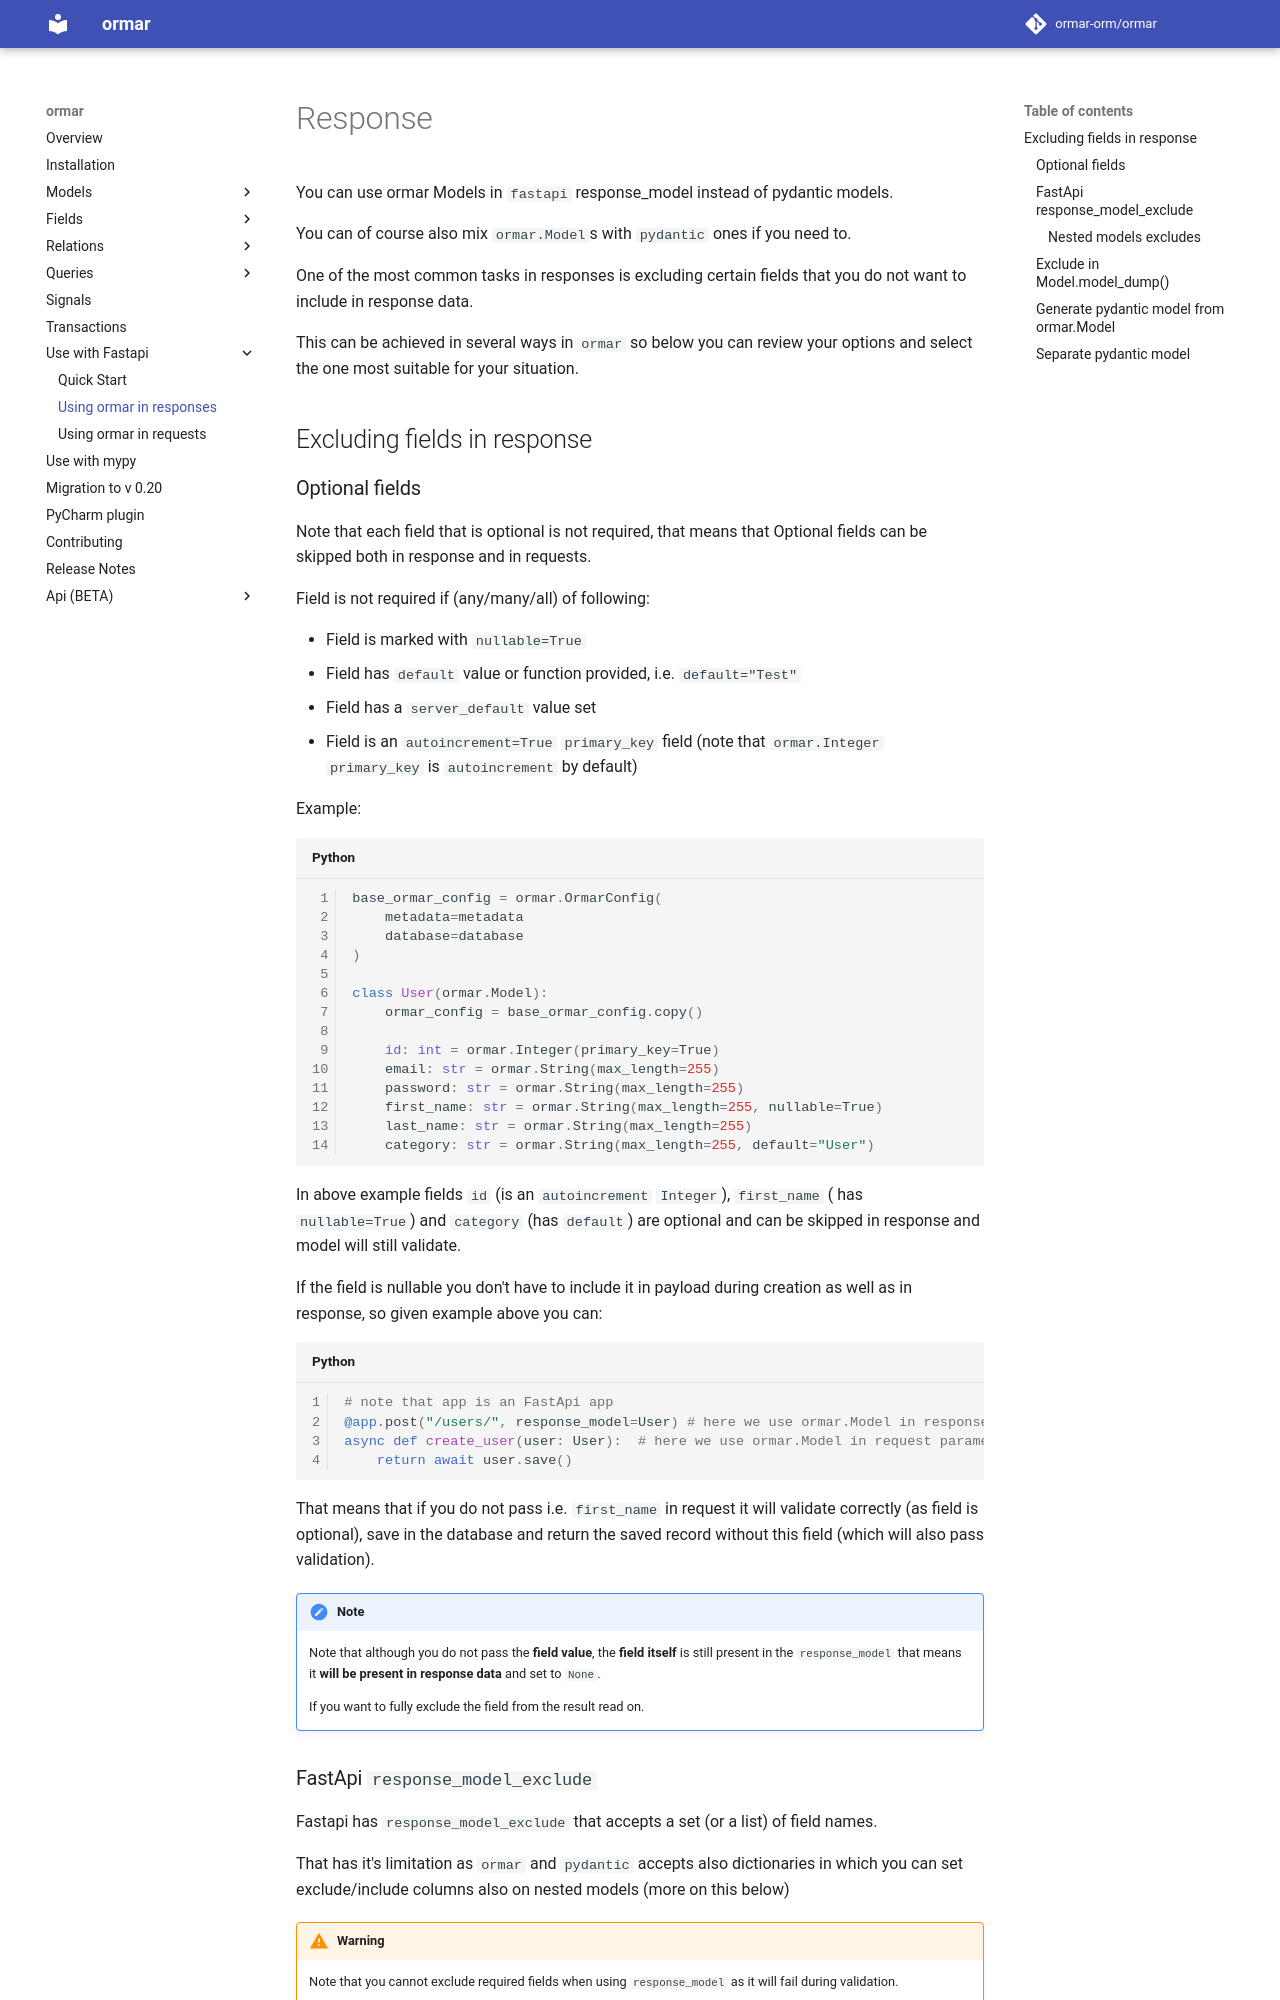

repository: ormar-orm/ormar · page: 0.27.0/fastapi/response/index.html · generator: mkdocs

# Response

You can use ormar Models in `fastapi` response_model instead of pydantic models.

You can of course also mix `ormar.Model`s with `pydantic` ones if you need to.

One of the most common tasks in responses is excluding certain fields that you do not want to include in response data.

This can be achieved in several ways in `ormar` so below you can review your options and select the one most suitable for your situation.

## Excluding fields in response

### Optional fields
Note that each field that is optional is not required, that means that Optional fields can be skipped both in response and in requests.

Field is not required if (any/many/all) of following:

* Field is marked with `nullable=True`
* Field has `default` value or function provided, i.e. `default="Test"`
* Field has a `server_default` value set
* Field is an `autoincrement=True` `primary_key` field (note that `ormar.Integer` `primary_key` is `autoincrement` by default)

Example:
```python
base_ormar_config = ormar.OrmarConfig(
    metadata=metadata
    database=database
)

class User(ormar.Model):
    ormar_config = base_ormar_config.copy()

    id: int = ormar.Integer(primary_key=True)
    email: str = ormar.String(max_length=255)
    password: str = ormar.String(max_length=255)
    first_name: str = ormar.String(max_length=255, nullable=True)
    last_name: str = ormar.String(max_length=255)
    category: str = ormar.String(max_length=255, default="User")
```

In above example fields `id` (is an `autoincrement` `Integer`), `first_name` ( has `nullable=True`) and `category` (has `default`) are optional and can be skipped in response and model will still validate.

If the field is nullable you don't have to include it in payload during creation as well as in response, so given example above you can:

```python
# note that app is an FastApi app
@app.post("/users/", response_model=User) # here we use ormar.Model in response
async def create_user(user: User):  # here we use ormar.Model in request parameter
    return await user.save()
```

That means that if you do not pass i.e. `first_name` in request it will validate correctly (as field is optional), save in the database and return the saved record without this field (which will also pass validation).

!!!Note
    Note that although you do not pass the **field value**, the **field itself** is still present in the `response_model` that means it **will be present in response data** and set to `None`.
        
    If you want to fully exclude the field from the result read on.
